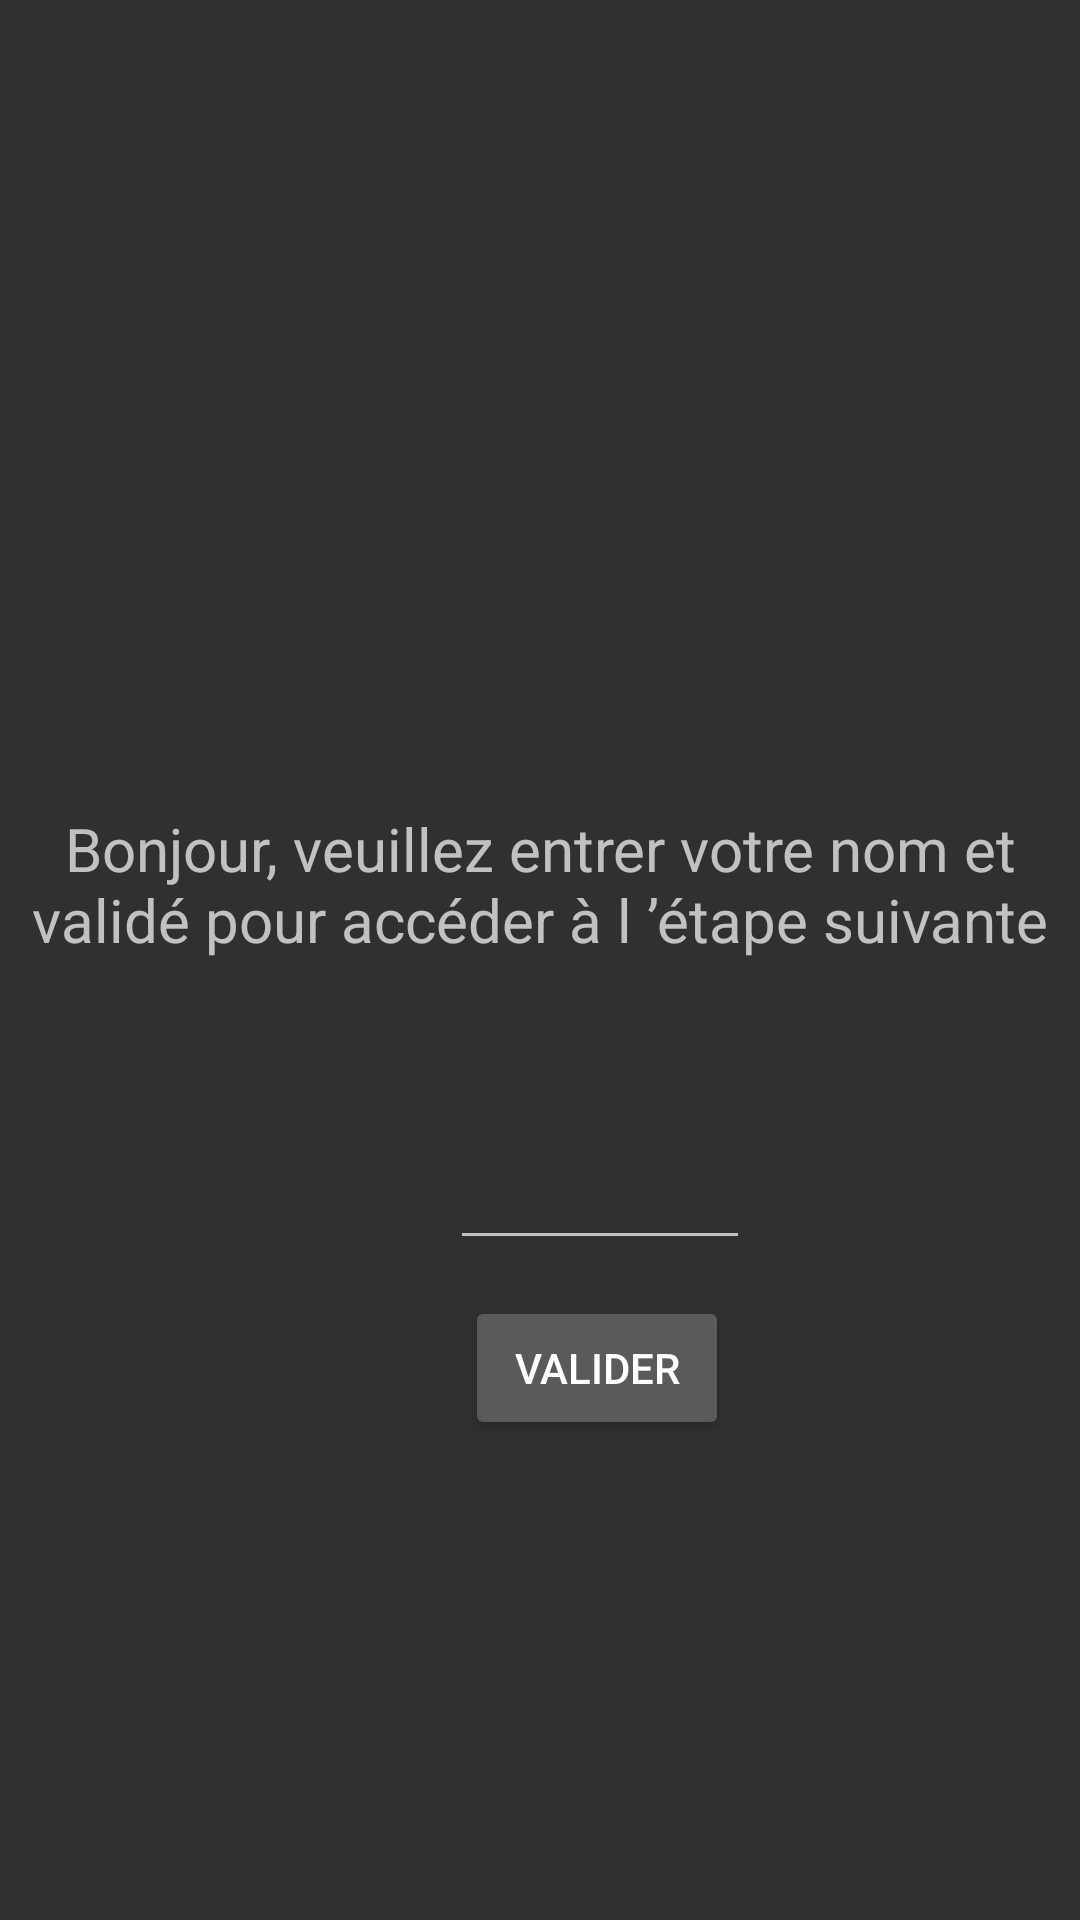

This screen was rendered from an Android layout file. Write that file and the resources it references.
<!-- AndroidManifest.xml: application theme AppTheme -->
<!-- res/layout/activity_main2.xml -->
<?xml version="1.0" encoding="utf-8"?>
<android.support.constraint.ConstraintLayout xmlns:android="http://schemas.android.com/apk/res/android"
    xmlns:app="http://schemas.android.com/apk/res-auto"
    xmlns:tools="http://schemas.android.com/tools"
    android:layout_width="match_parent"
    android:layout_height="match_parent"
    tools:context="com.example.emili.pokemonapp.Main2Activity">



    <TextView
        android:textSize="20dp"
        android:layout_width="wrap_content"
        android:layout_height="wrap_content"
        android:textAlignment="center"
        android:text="@string/introduction"
        app:layout_constraintBottom_toBottomOf="parent"
        android:layout_marginBottom="320dp"
       />

    <EditText
        android:id="@+id/nom"
        android:layout_width="100dp"
        android:layout_height="wrap_content"
        android:textSize="20dp"
        android:textColorHint="@android:color/darker_gray"
        app:layout_constraintBottom_toBottomOf="parent"
        android:layout_marginBottom="220dp"
        app:layout_constraintLeft_toLeftOf="parent"
        android:layout_marginLeft="150dp"
        />

    <Button
        android:id="@+id/valider"
        android:layout_width="wrap_content"
        android:layout_height="wrap_content"
        android:text="@string/valider"
        app:layout_constraintBottom_toBottomOf="parent"
        android:layout_marginBottom="160dp"
        app:layout_constraintLeft_toLeftOf="parent"
        android:layout_marginLeft="155dp"
        />


</android.support.constraint.ConstraintLayout>
<!-- resources referenced by this layout -->
<resources>
  <string name="introduction">Bonjour, veuillez entrer votre nom et validé pour accéder à l ’étape suivante</string>
  <string name="valider">Valider</string>
  <style name="AppTheme" parent="Theme.AppCompat">
          
          <item name="colorPrimary">@color/colorPrimary</item>
          <item name="colorPrimaryDark">@color/colorPrimaryDark</item>
          <item name="colorAccent">@color/colorAccent</item>
      </style>
  <!-- not gathered from this repository: default colours our renderer supplied (Android Studio template values) -->
  <color name="colorPrimary">#FF6200EE</color>
  <color name="colorPrimaryDark">#FF3700B3</color>
  <color name="colorAccent">#FF03DAC5</color>
</resources>
